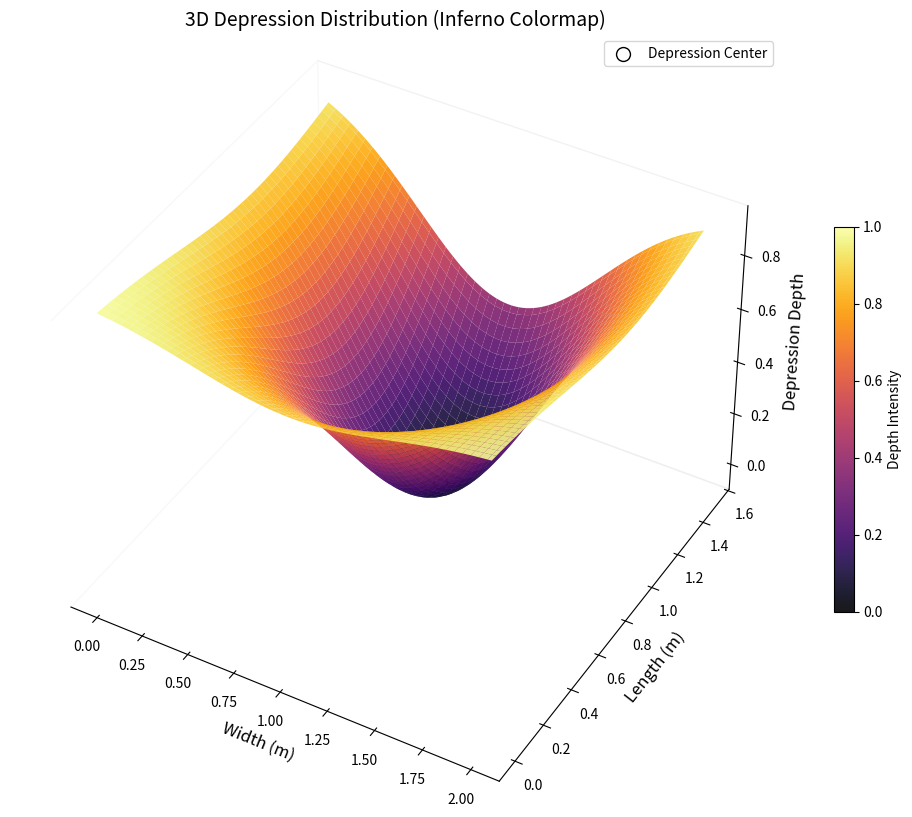

The script that saved this image:
import numpy as np
import matplotlib.pyplot as plt
from mpl_toolkits.mplot3d import Axes3D

# 石阶尺寸参数
W, L = 2.0, 1.5
x = np.linspace(0, W, 100)
y = np.linspace(0, L, 100)
X, Y = np.meshgrid(x, y)

# 凹陷中心点（宽度1/2，长度1/3）
center_x, center_y = W/2, 2*L/3

# 生成凹陷分布（反向高斯函数）
sigma = 0.5
distance = np.sqrt((X - center_x)**2 + (Y - center_y)**2)
gaussian = 1 - np.exp(-distance**2 / (2 * sigma**2))  # 中心值最低（凹陷最深）

# 创建3D图形
fig = plt.figure(figsize=(14, 10))
ax = fig.add_subplot(111, projection='3d')

# 使用inferno色阶（中心深色，边缘亮黄色）
surf = ax.plot_surface(
    X, Y, gaussian,
    cmap='inferno',          # 核心修改：inferno色阶
    facecolors=plt.cm.inferno(gaussian),
    rstride=2, cstride=2,
    alpha=0.9,               # 降低透明度以突出颜色对比
    linewidth=0,
    antialiased=True
)

# 标记凹陷中心（白色以在inferno色阶中突出）
ax.scatter(
    [center_x], [center_y], [gaussian.min()],
    c='white', s=100, label='Depression Center', edgecolors='black', depthshade=False
)

# 设置视角和光照
ax.view_init(elev=40, azim=-60)
ax.set_zlim(gaussian.min()-0.1, gaussian.max())

# 标签和颜色条
ax.set_xlabel('Width (m)', fontsize=12)
ax.set_ylabel('Length (m)', fontsize=12)
ax.set_zlabel('Depression Depth', fontsize=12)
ax.set_title('3D Depression Distribution (Inferno Colormap)', fontsize=14)
fig.colorbar(surf, shrink=0.5, label='Depth Intensity')

# 移除背景网格和面板
ax.grid(False)
ax.xaxis.pane.fill = False
ax.yaxis.pane.fill = False
ax.zaxis.pane.fill = False
plt.legend()
plt.show()